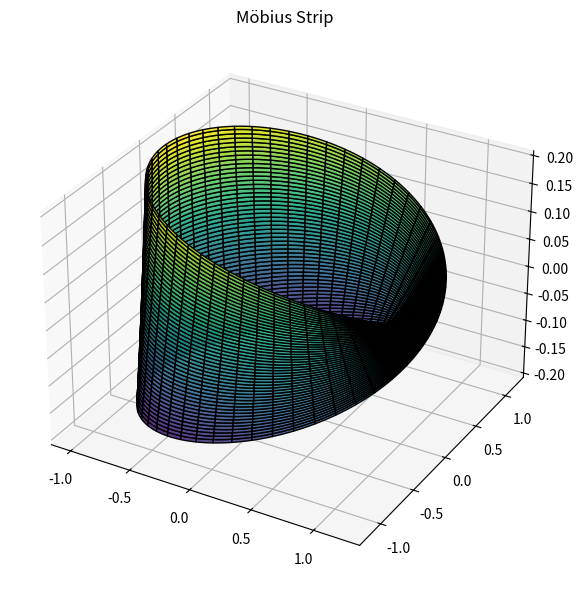

Write the Python code that produced this figure.
import numpy as np
from scipy.integrate import dblquad
from scipy.spatial.distance import euclidean
import matplotlib.pyplot as plt
from mpl_toolkits.mplot3d import Axes3D

class MobiusStrip:
    def __init__(self, R=1.0, w=0.2, n=100):
        self.R = R  # radius
        self.w = w  # width
        self.n = n  # resolution
        self.u = np.linspace(0, 2 * np.pi, n)
        self.v = np.linspace(-w / 2, w / 2, n)
        self.U, self.V = np.meshgrid(self.u, self.v)
        self.X, self.Y, self.Z = self._compute_mesh()

    def _compute_mesh(self):
        U, V = self.U, self.V
        R = self.R
        X = (R + V * np.cos(U / 2)) * np.cos(U)
        Y = (R + V * np.cos(U / 2)) * np.sin(U)
        Z = V * np.sin(U / 2)
        return X, Y, Z

    def plot(self):
        fig = plt.figure(figsize=(10, 6))
        ax = fig.add_subplot(111, projection='3d')
        ax.plot_surface(self.X, self.Y, self.Z, cmap='viridis', edgecolor='k', alpha=0.9)
        ax.set_title("Möbius Strip")
        plt.tight_layout()
        plt.show()

    def surface_area(self):
        def integrand(v, u):
            du = 1e-5
            dv = 1e-5
            p = self._parametric_point(u, v)
            pu = self._parametric_point(u + du, v)
            pv = self._parametric_point(u, v + dv)
            tangent_u = (pu - p) / du
            tangent_v = (pv - p) / dv
            return np.linalg.norm(np.cross(tangent_u, tangent_v))

        area, _ = dblquad(integrand,
                          0, 2 * np.pi,
                          lambda u: -self.w / 2,
                          lambda u: self.w / 2)
        return area

    def edge_length(self):
        edge_length = 0
        for sign in [-1, 1]:  # top and bottom edge
            v = sign * self.w / 2
            points = [self._parametric_point(u, v) for u in self.u]
            edge_length += sum(euclidean(points[i], points[i + 1]) for i in range(len(points) - 1))
        return edge_length

    def _parametric_point(self, u, v):
        R = self.R
        x = (R + v * np.cos(u / 2)) * np.cos(u)
        y = (R + v * np.cos(u / 2)) * np.sin(u)
        z = v * np.sin(u / 2)
        return np.array([x, y, z])

# Example usage
if __name__ == "__main__":
    mobius = MobiusStrip(R=1.0, w=0.4, n=200)
    mobius.plot()
    print(f"Approximate Surface Area: {mobius.surface_area():.5f}")
    print(f"Approximate Edge Length: {mobius.edge_length():.5f}")